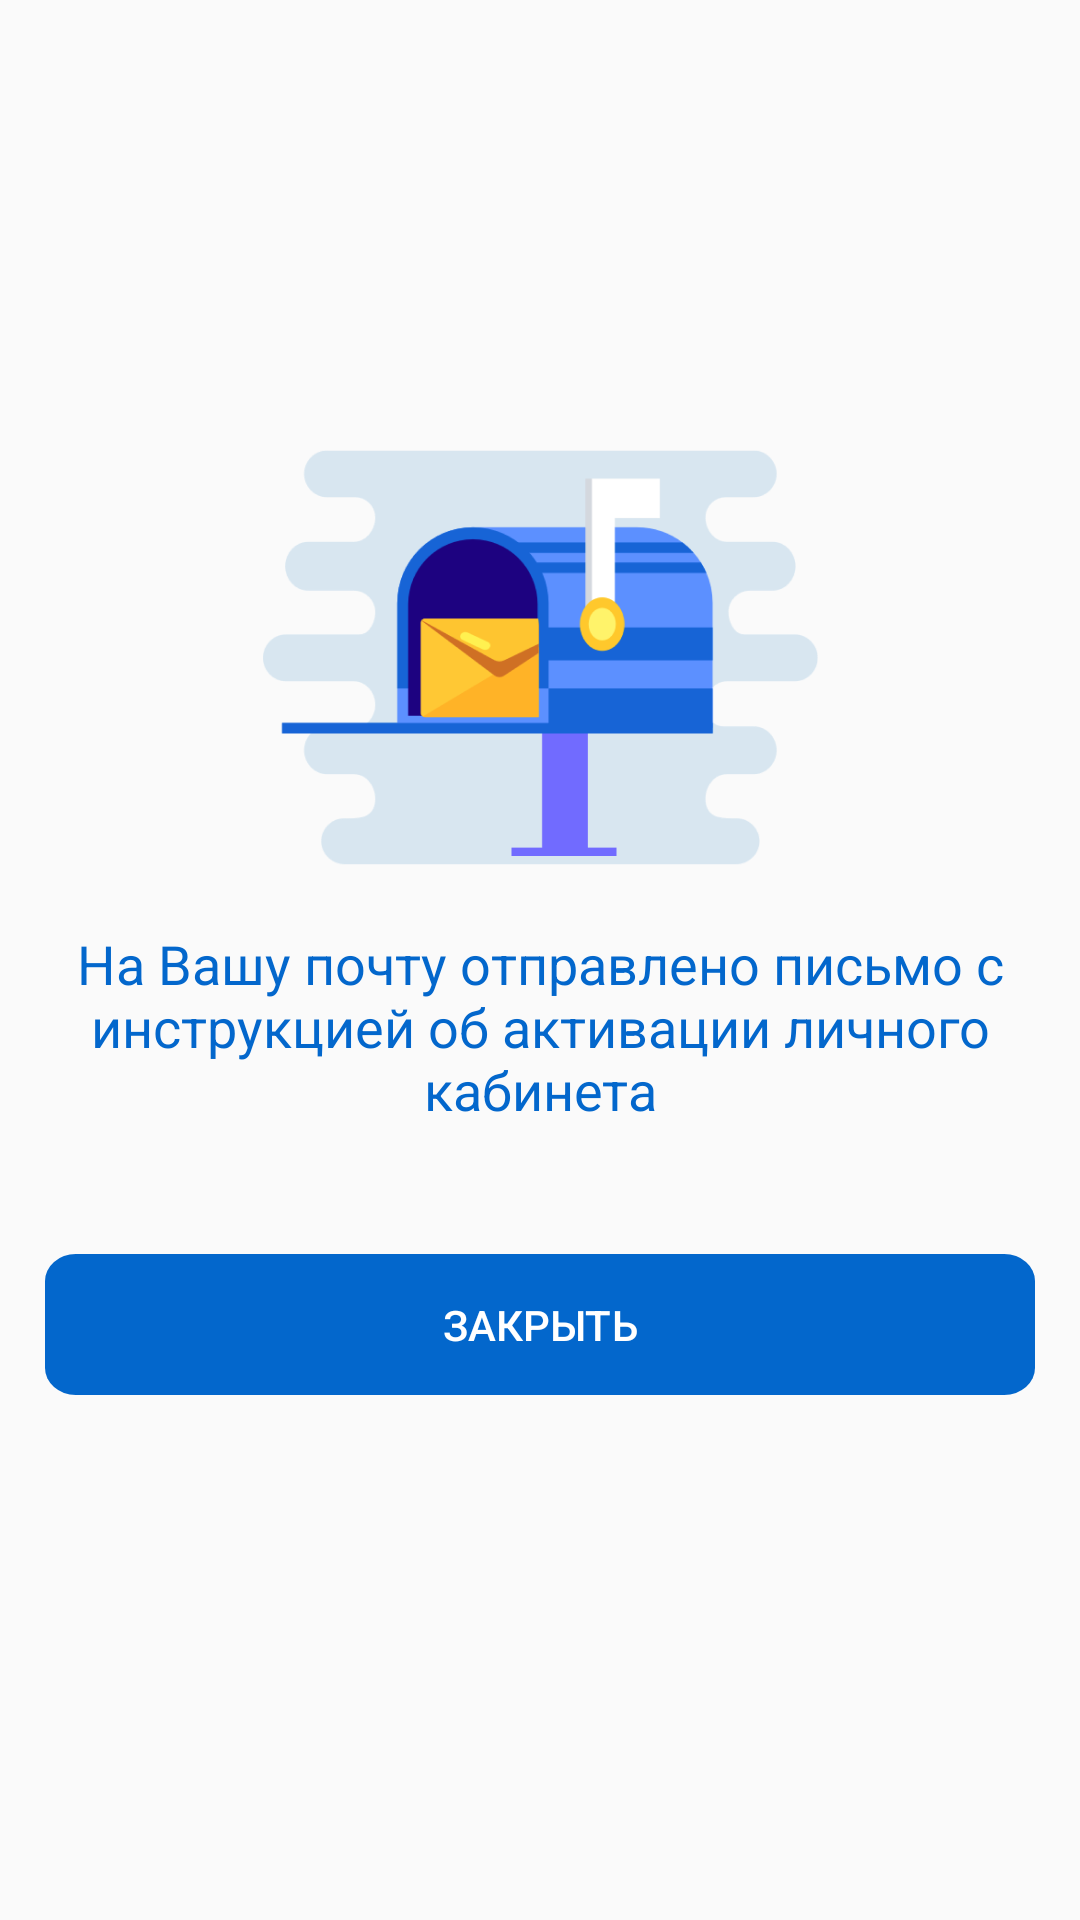

Android layout source for this screen:
<!-- AndroidManifest.xml: application theme Theme.KabinetZhitelyaKotlin -->
<!-- res/layout/fragment_success_register.xml -->
<?xml version="1.0" encoding="utf-8"?>
<androidx.constraintlayout.widget.ConstraintLayout xmlns:android="http://schemas.android.com/apk/res/android"
    xmlns:app="http://schemas.android.com/apk/res-auto"
    xmlns:tools="http://schemas.android.com/tools"
    android:layout_width="match_parent"
    android:layout_height="match_parent">

    <ImageView
        android:id="@+id/imageView"
        android:layout_width="185dp"
        android:layout_height="139dp"
        android:layout_marginTop="150dp"
        app:layout_constraintEnd_toEndOf="parent"
        app:layout_constraintStart_toStartOf="parent"
        app:layout_constraintTop_toTopOf="parent"
        app:srcCompat="@drawable/success_register_2" />

    <TextView
        android:id="@+id/textView8"
        android:layout_width="320dp"
        android:layout_height="89dp"
        android:layout_marginTop="20dp"
        android:gravity="center_horizontal"
        android:text="@string/letter_with_insctutions_send"
        android:textColor="@color/custom_blue"
        android:textSize="18sp"
        app:layout_constraintEnd_toEndOf="parent"
        app:layout_constraintStart_toStartOf="parent"
        app:layout_constraintTop_toBottomOf="@+id/imageView" />

    <Button
        android:id="@+id/close_btn"
        android:layout_width="0dp"
        android:layout_height="47dp"
        android:layout_marginStart="15dp"
        android:layout_marginTop="20dp"
        android:layout_marginEnd="15dp"
        android:background="@drawable/ic_blue_rounded_background"
        android:text="@string/close"
        android:textColor="@color/white"
        app:layout_constraintEnd_toEndOf="parent"
        app:layout_constraintStart_toStartOf="parent"
        app:layout_constraintTop_toBottomOf="@+id/textView8" />
</androidx.constraintlayout.widget.ConstraintLayout>
<!-- resources referenced by this layout -->
<resources>
  <color name="custom_blue">#0367CC</color>
  <color name="white">#FFFFFFFF</color>
  <!-- drawable ic_blue_rounded_background (drawable) -->
  <vector xmlns:android="http://schemas.android.com/apk/res/android"
      android:width="290dp"
      android:height="47dp"
      android:viewportWidth="290"
      android:viewportHeight="47">
    <path
        android:pathData="M9,0L281,0A9,9 0,0 1,290 9L290,38A9,9 0,0 1,281 47L9,47A9,9 0,0 1,0 38L0,9A9,9 0,0 1,9 0z"
        android:fillColor="#0367CC"/>
  </vector>
  <!-- drawable success_register_2: png bitmap (drawable-v24, 26595 bytes) -->
  <string name="close">Закрыть</string>
  <string name="letter_with_insctutions_send">На Вашу почту отправлено письмо с инструкцией об активации личного кабинета</string>
  <style name="Theme.KabinetZhitelyaKotlin" parent="Theme.AppCompat.DayNight.NoActionBar">
          
          <item name="colorPrimary">@null</item>
          <item name="colorPrimaryVariant">@null</item>
          <item name="colorOnPrimary">@color/white</item>
          
          <item name="colorSecondary">@color/teal_200</item>
          <item name="colorSecondaryVariant">@color/teal_700</item>
          <item name="colorOnSecondary">@color/black</item>
          
          <item name="android:statusBarColor" tools:targetApi="l">?attr/colorPrimaryVariant</item>
          
      </style>
  <color name="teal_200">#FF03DAC5</color>
  <color name="teal_700">#FF018786</color>
  <color name="black">#FF000000</color>
</resources>
